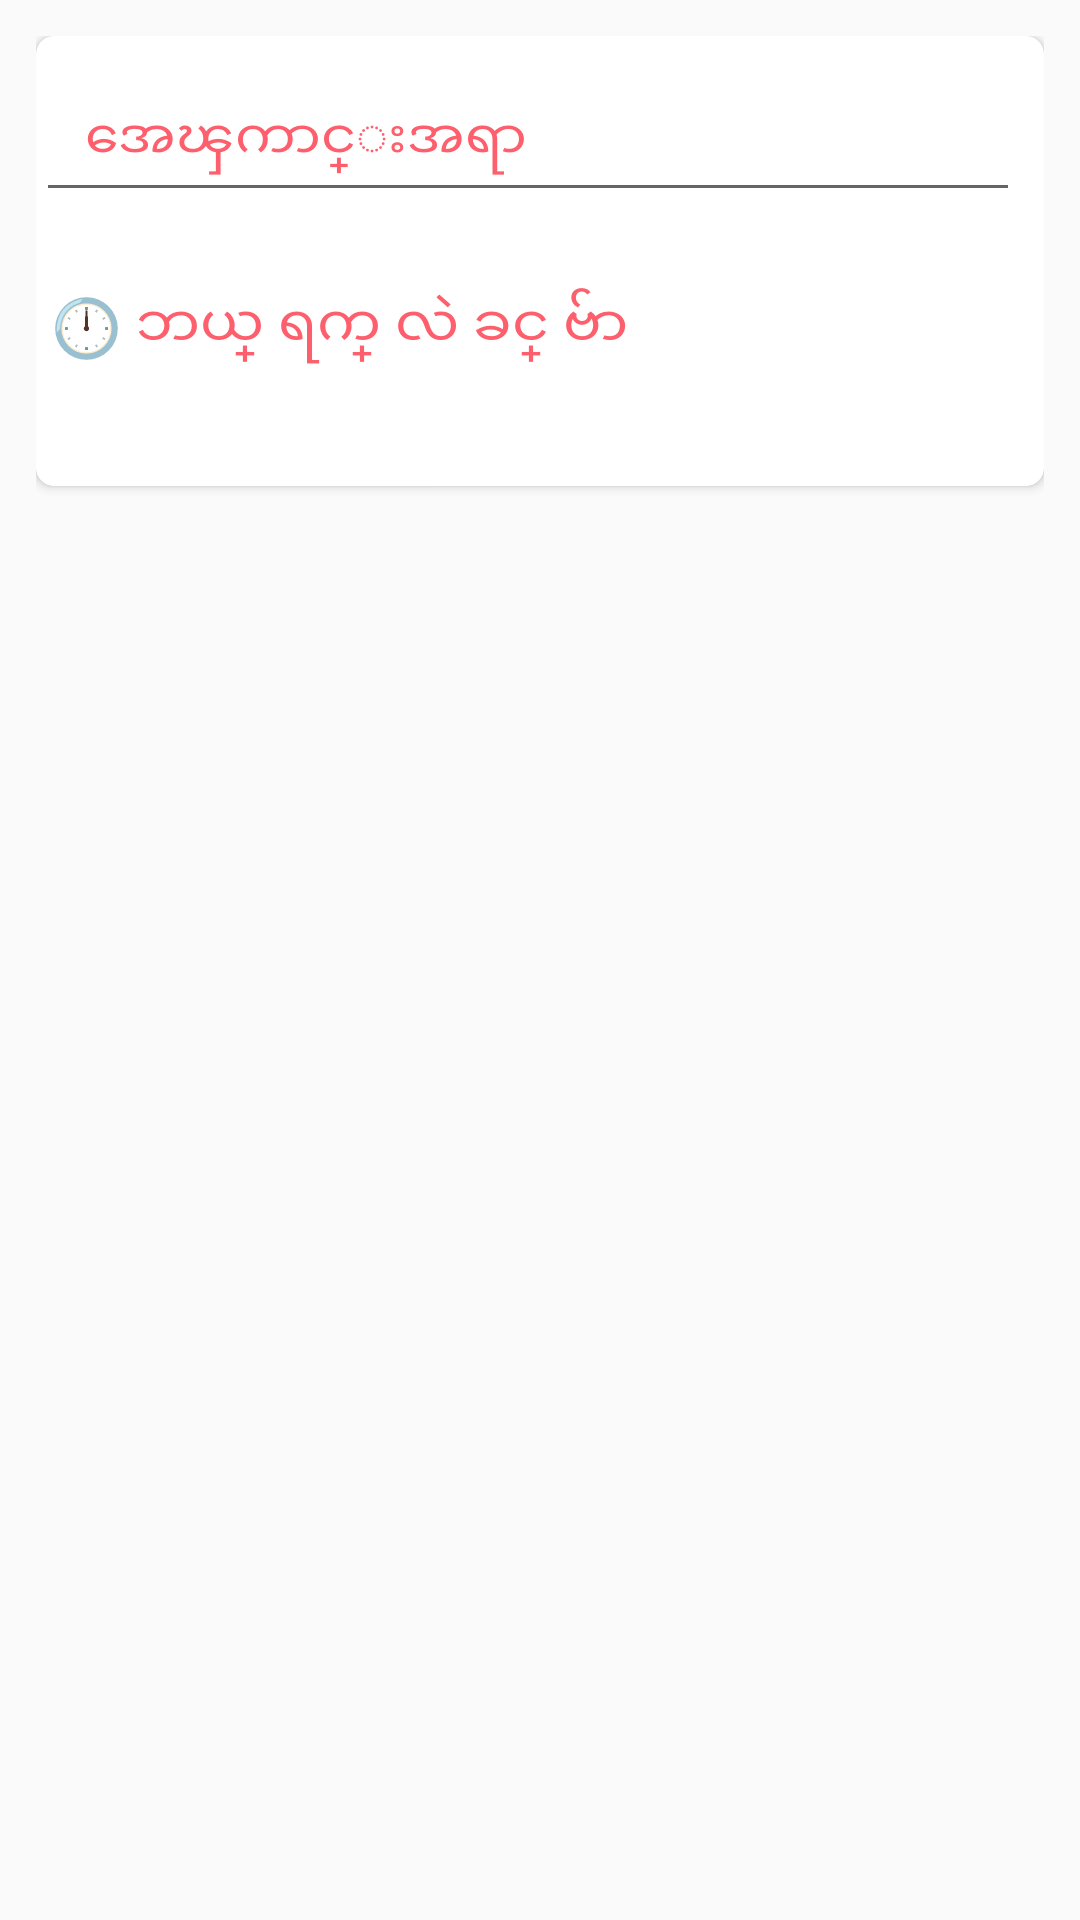

This screen was rendered from an Android layout file. Write that file and the resources it references.
<!-- AndroidManifest.xml: application theme AppTheme -->
<!-- res/layout/dialog_layout.xml -->
<?xml version="1.0" encoding="utf-8"?>
<LinearLayout xmlns:android="http://schemas.android.com/apk/res/android"
    android:layout_width="match_parent"
    android:layout_height="wrap_content"
    xmlns:app="http://schemas.android.com/apk/res-auto"
    android:padding="12dp"
    android:orientation="vertical">
    <android.support.v7.widget.CardView
        android:layout_width="match_parent"
        android:layout_height="wrap_content"
        android:elevation="10dp"
        app:cardCornerRadius="6dp">
        <LinearLayout
            android:layout_width="match_parent"
            android:layout_height="150dp"
            android:orientation="vertical">
    <EditText
        android:id="@+id/title"
        android:layout_width="match_parent"
        android:layout_height="wrap_content"
        android:hint=" အေၾကာင္းအရာ"
        android:textColorHint="@color/colorAccent"
        android:inputType="text"
        android:maxLines="1"
        android:layout_marginTop="10dp"
        android:layout_marginRight="8dp"
        android:layout_marginEnd="8dp"
        android:textColor="@color/colorBlack"
        android:padding="12dp"/>
    <TextView
        android:id="@+id/date"
        android:layout_width="match_parent"
        android:layout_height="wrap_content"
        android:hint="🕛 ဘယ္ ရက္ လဲ ခင္ ဗ်ာ"
        android:textColorHint="@color/colorAccent"
        android:textSize="19dp"
        android:inputType="text"
        android:maxLines="1"
        android:layout_marginTop="25dp"
        android:layout_marginLeft="5dp"
        android:layout_marginRight="5dp"
        android:layout_marginBottom="5dp"
        android:textColor="@color/colorBlack"
        /></LinearLayout>
    </android.support.v7.widget.CardView>
</LinearLayout>
<!-- resources referenced by this layout -->
<resources>
  <color name="colorAccent">#fd5f6d</color>
  <color name="colorBlack">#000000</color>
  <style name="AppTheme" parent="Theme.AppCompat.Light.NoActionBar">
          
          <item name="colorPrimary">@color/colorPrimary</item>
          <item name="colorPrimaryDark">@color/colorPrimaryDark</item>
          <item name="colorAccent">@color/colorAccent</item>
      </style>
  <color name="colorPrimary">#01796F</color>
  <color name="colorPrimaryDark">#000000</color>
</resources>
